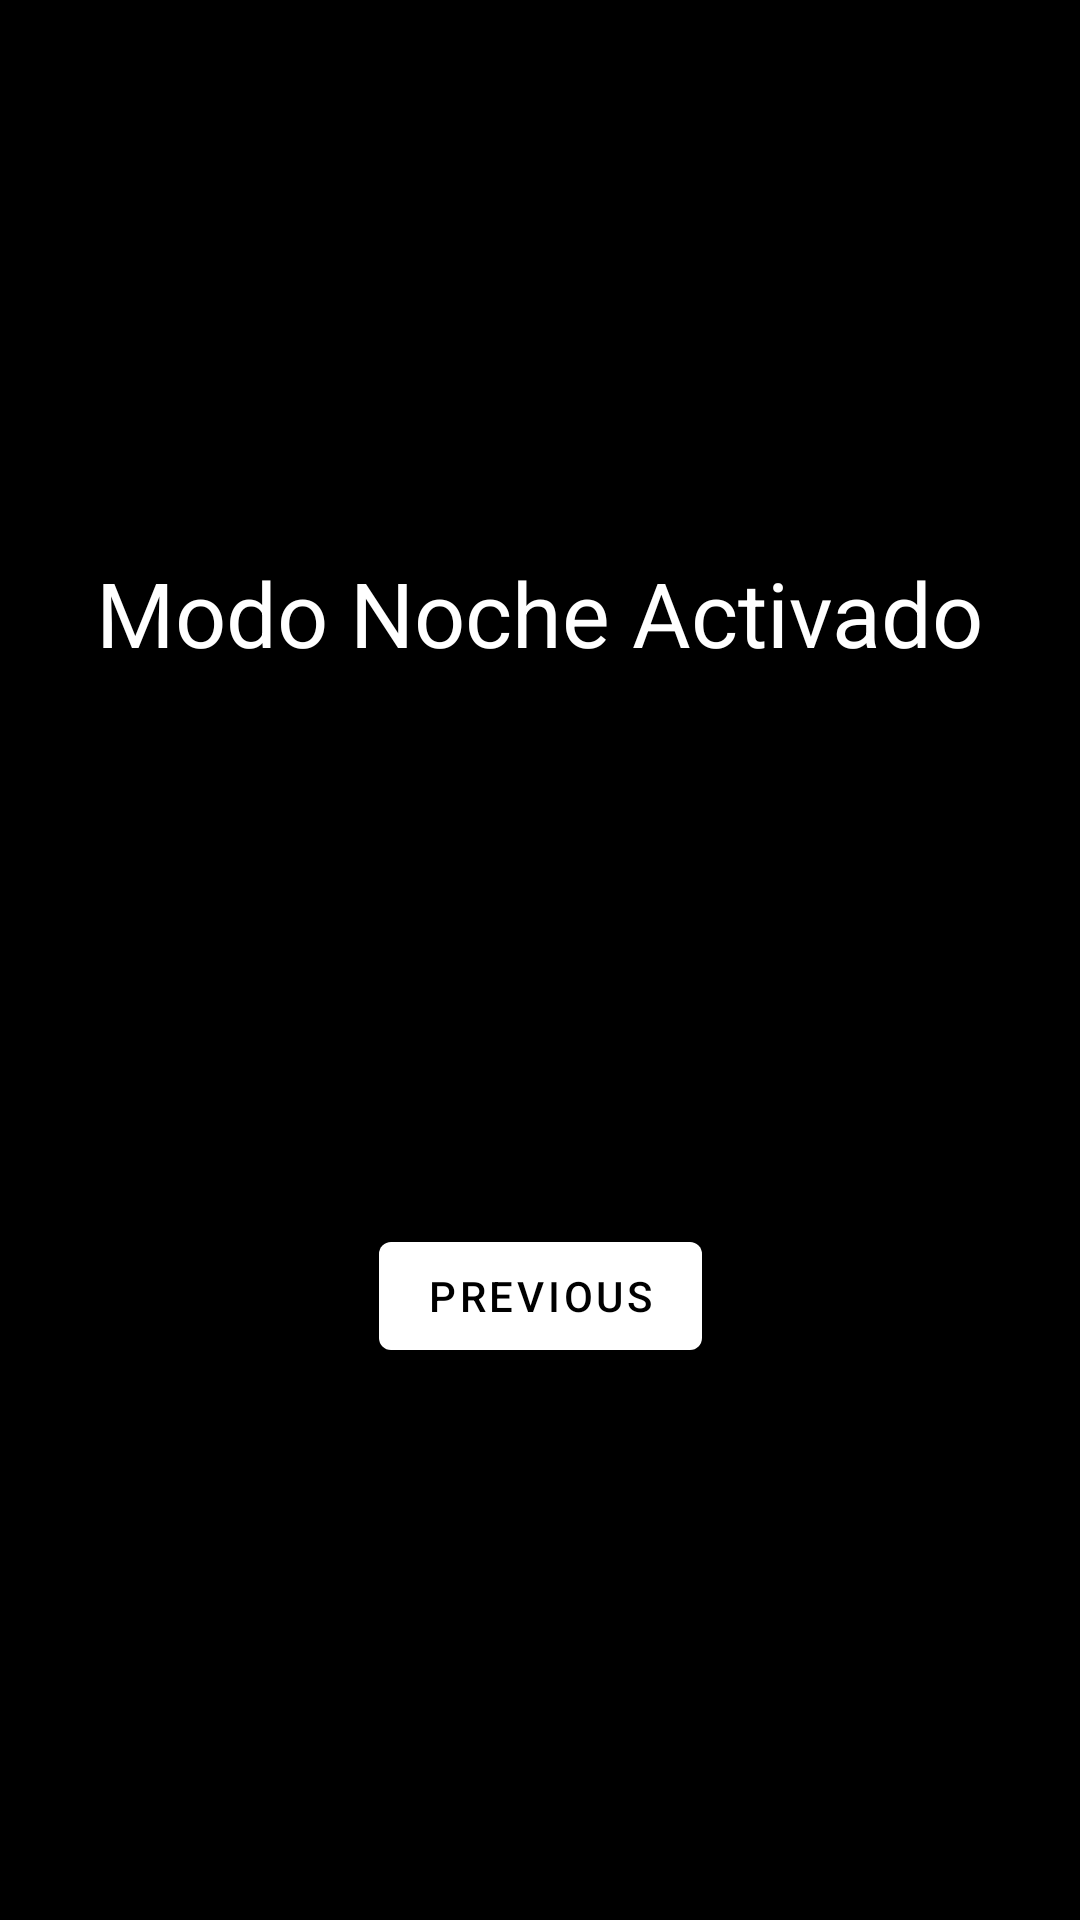

Here is an Android app screen rendered from its layout file. Give the layout XML and the strings, colors and styles it references.
<!-- AndroidManifest.xml: application theme Theme.ProyectosDAM_FECLL -->
<!-- res/layout/fragment_second.xml -->
<?xml version="1.0" encoding="utf-8"?>
<androidx.constraintlayout.widget.ConstraintLayout xmlns:android="http://schemas.android.com/apk/res/android"
    xmlns:app="http://schemas.android.com/apk/res-auto"
    xmlns:tools="http://schemas.android.com/tools"
    android:layout_width="match_parent"
    android:layout_height="match_parent"
    android:background="@android:color/black"
    tools:context=".SecondFragment">

    <TextView
        android:id="@+id/textview_second"
        android:layout_width="wrap_content"
        android:layout_height="wrap_content"
        android:text="Modo Noche Activado"
        android:textColor="@android:color/white"
        android:textSize="30sp"
        app:layout_constraintBottom_toTopOf="@id/button_second"
        app:layout_constraintEnd_toEndOf="parent"
        app:layout_constraintStart_toStartOf="parent"
        app:layout_constraintTop_toTopOf="parent" />

    <Button
        android:id="@+id/button_second"
        android:layout_width="wrap_content"
        android:layout_height="wrap_content"
        android:text="@string/previous"
        android:textColor="@color/black"
        app:backgroundTint="@color/white"
        app:layout_constraintBottom_toBottomOf="parent"
        app:layout_constraintEnd_toEndOf="parent"
        app:layout_constraintStart_toStartOf="parent"
        app:layout_constraintTop_toBottomOf="@id/textview_second"
        tools:text="@string/ModoDia" />
</androidx.constraintlayout.widget.ConstraintLayout>
<!-- resources referenced by this layout -->
<resources>
  <string name="ModoDia">Modo Dia</string>
  <string name="previous">Previous</string>
  <style name="Theme.ProyectosDAM_FECLL" parent="Theme.MaterialComponents.DayNight.DarkActionBar">
          
          <item name="colorPrimary">@color/purple_500</item>
          <item name="colorPrimaryVariant">@color/purple_700</item>
          <item name="colorOnPrimary">@color/white</item>
          
          <item name="colorSecondary">@color/teal_200</item>
          <item name="colorSecondaryVariant">@color/teal_700</item>
          <item name="colorOnSecondary">@color/black</item>
          
          <item name="android:statusBarColor" tools:targetApi="21">?attr/colorPrimaryVariant</item>
          
      </style>
  <!-- not gathered from this repository: default colours our renderer supplied (Android Studio template values) -->
  <color name="purple_500">#FF6200EE</color>
  <color name="purple_700">#FF3700B3</color>
  <color name="teal_200">#FF03DAC5</color>
  <color name="teal_700">#FF018786</color>
  <color name="black">#FF000000</color>
  <color name="white">#FFFFFFFF</color>
</resources>
